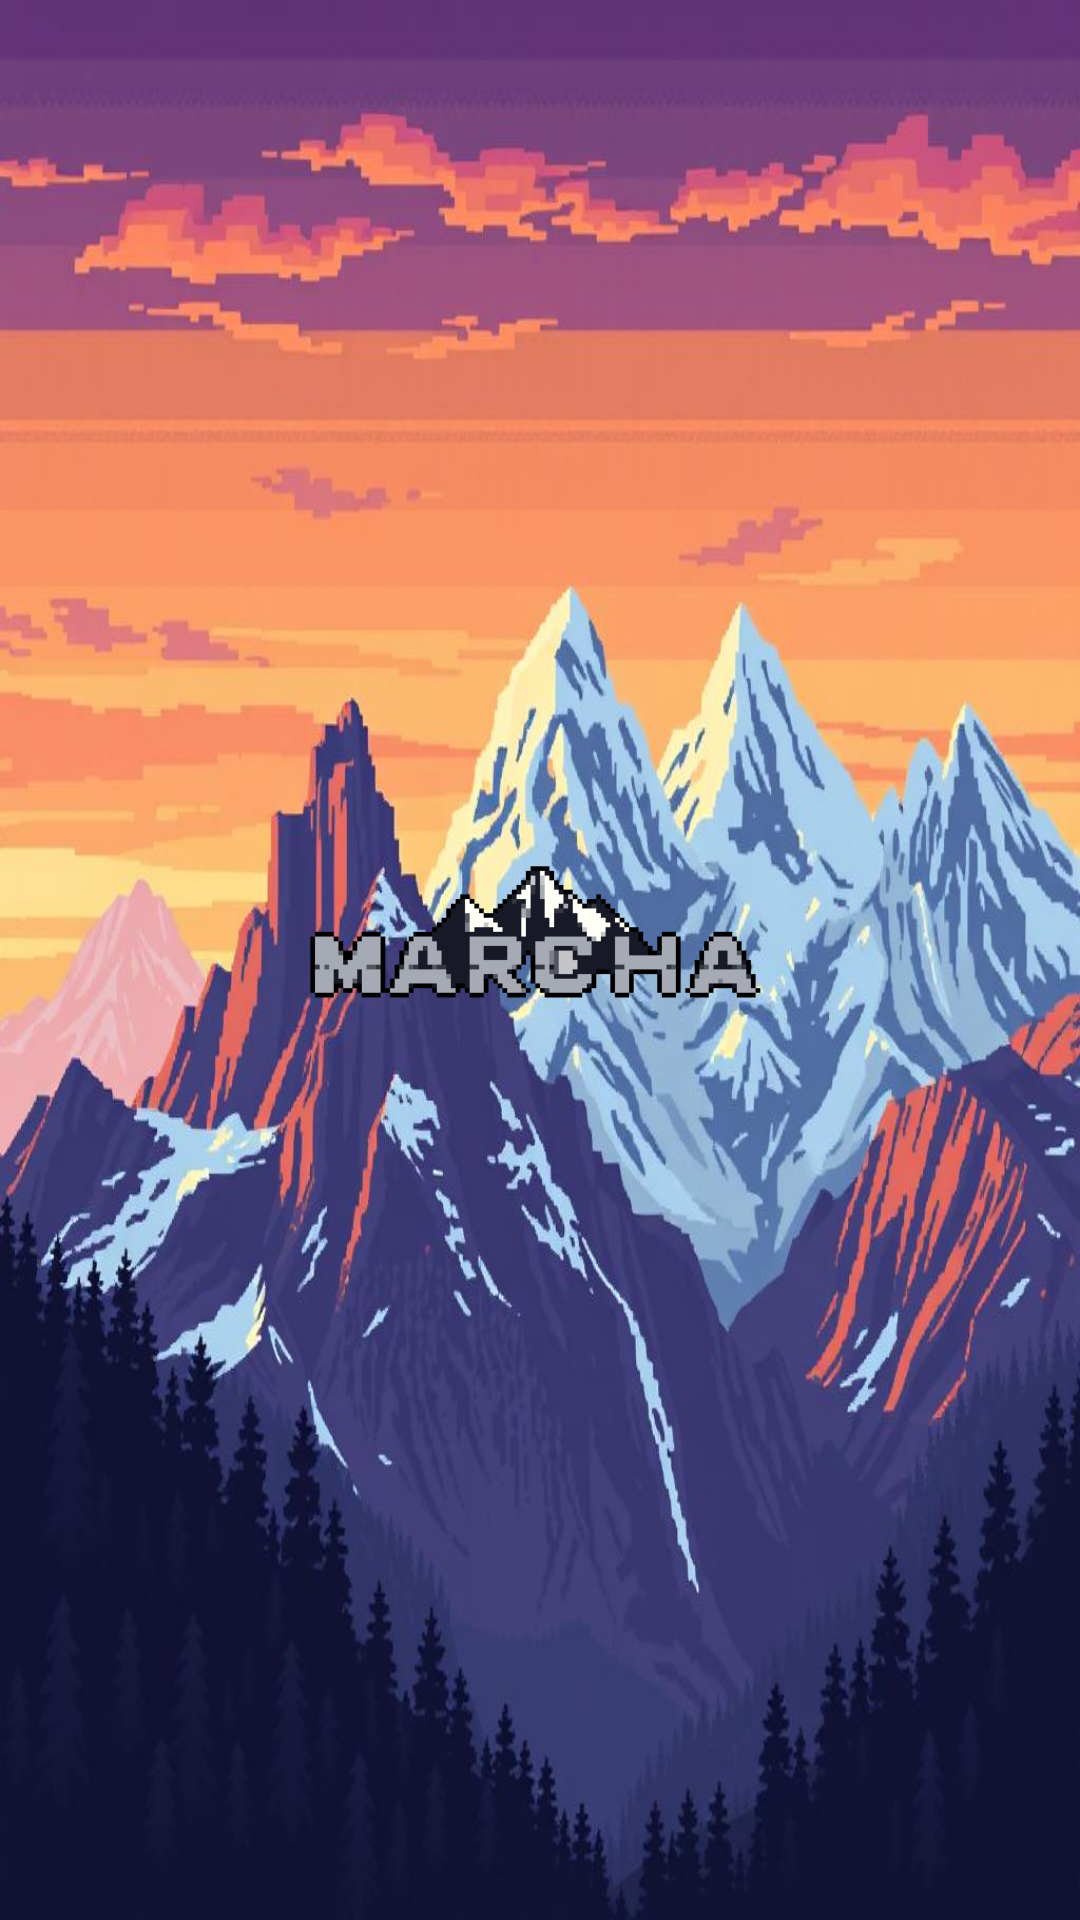

Layout XML and referenced resources for this Android screen:
<!-- AndroidManifest.xml: application theme Theme.MarchaProject -->
<!-- res/layout/activity_splash.xml -->
<?xml version="1.0" encoding="utf-8"?>
<androidx.constraintlayout.widget.ConstraintLayout xmlns:android="http://schemas.android.com/apk/res/android"
    android:layout_width="match_parent"
    android:layout_height="match_parent"
    xmlns:app="http://schemas.android.com/apk/res-auto"
    android:background="@drawable/pixel_montain">

    <ImageView
        android:id="@+id/logo"
        android:layout_width="200dp"
        android:layout_height="200dp"
        android:src="@drawable/logo"
        app:layout_constraintTop_toTopOf="parent"
        app:layout_constraintBottom_toBottomOf="parent"
        app:layout_constraintStart_toStartOf="parent"
        app:layout_constraintEnd_toEndOf="parent"/>



</androidx.constraintlayout.widget.ConstraintLayout>
<!-- resources referenced by this layout -->
<resources>
  <!-- drawable logo: png bitmap (drawable, 2807 bytes) -->
  <!-- drawable pixel_montain (drawable) -->
  <?xml version="1.0" encoding="utf-8"?>
  <bitmap xmlns:android="http://schemas.android.com/apk/res/android"
      android:src="@drawable/montanha_pixel"
      android:tileMode="disabled"
      android:gravity="fill"/>
  <style name="Theme.MarchaProject" parent="Base.Theme.MarchaProject" />
  <!-- drawable montanha_pixel: jpeg bitmap (drawable, 100750 bytes) -->
  <style name="Base.Theme.MarchaProject" parent="Theme.Material3.DayNight.NoActionBar">
          
          
      </style>
</resources>
